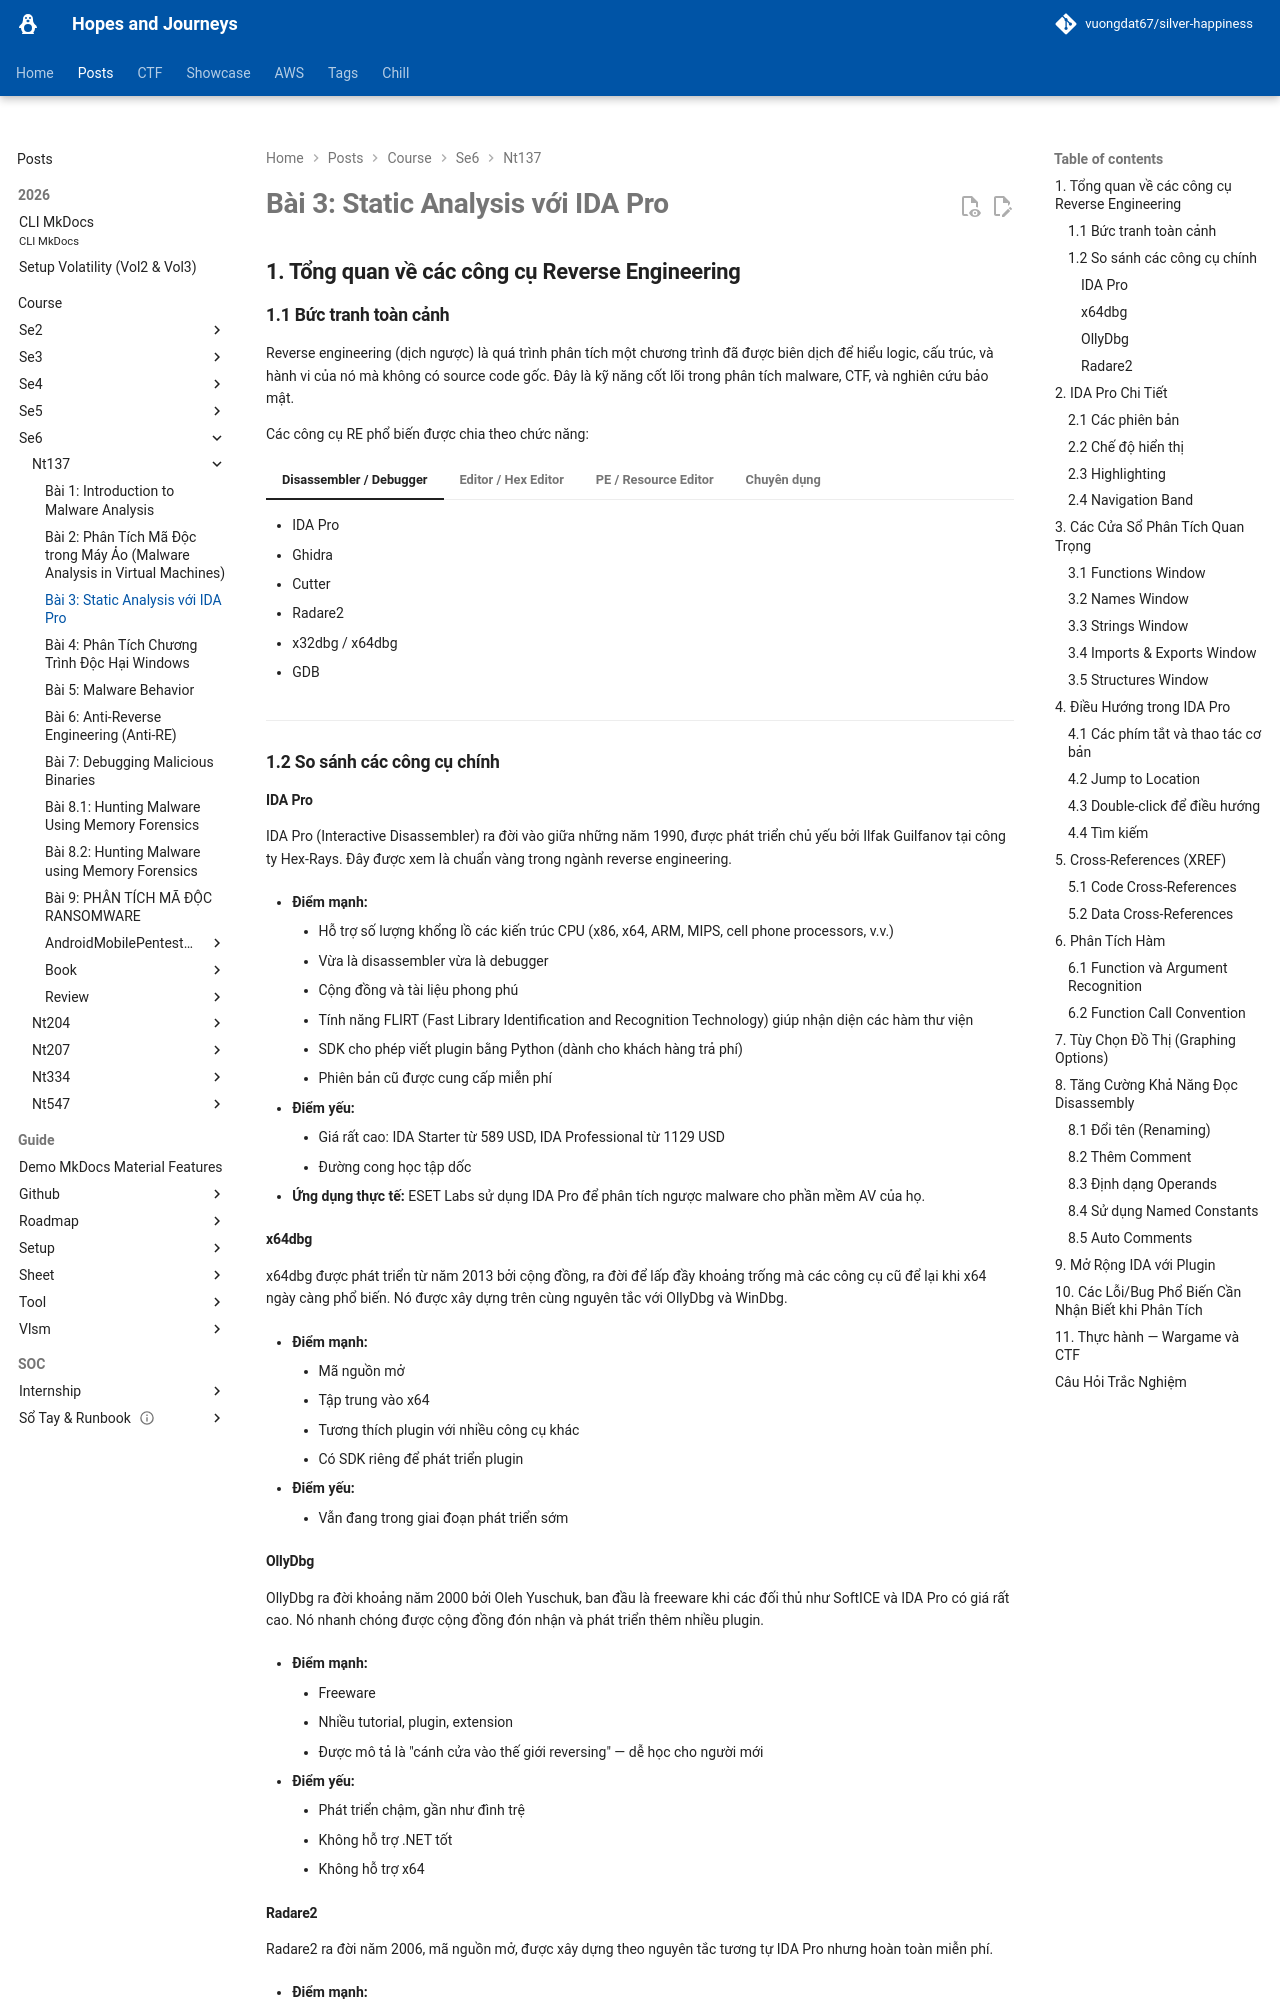

repository: vuongdat67/silver-happiness · page: posts/course/se6/nt137/L3/index.html · generator: mkdocs

# Bài 3: Static Analysis với IDA Pro

## 1. Tổng quan về các công cụ Reverse Engineering

### 1.1 Bức tranh toàn cảnh

Reverse engineering (dịch ngược) là quá trình phân tích một chương trình đã được biên dịch để hiểu logic, cấu trúc, và hành vi của nó mà không có source code gốc. Đây là kỹ năng cốt lõi trong phân tích malware, CTF, và nghiên cứu bảo mật.

Các công cụ RE phổ biến được chia theo chức năng:

=== "Disassembler / Debugger"
    - IDA Pro
    - Ghidra
    - Cutter
    - Radare2
    - x32dbg / x64dbg
    - GDB

=== "Editor / Hex Editor"
    - VSCode
    - Sublime Text
    - Notepad++
    - HxD
    - 010 Editor

=== "PE / Resource Editor"
    - CFF Explorer
    - Resource Hacker

=== "Chuyên dụng"
    - dnSpy, dotPeek (cho .NET)
    - jadx, Android Studio (cho Android APK)
    - UPX (unpacker)

---

### 1.2 So sánh các công cụ chính

#### IDA Pro

IDA Pro (Interactive Disassembler) ra đời vào giữa những năm 1990, được phát triển chủ yếu bởi Ilfak Guilfanov tại công ty Hex-Rays. Đây được xem là chuẩn vàng trong ngành reverse engineering.

- **Điểm mạnh:**
    - Hỗ trợ số lượng khổng lồ các kiến trúc CPU (x86, x64, ARM, MIPS, cell phone processors, v.v.)
    - Vừa là disassembler vừa là debugger
    - Cộng đồng và tài liệu phong phú
    - Tính năng FLIRT (Fast Library Identification and Recognition Technology) giúp nhận diện các hàm thư viện
    - SDK cho phép viết plugin bằng Python (dành cho khách hàng trả phí)
    - Phiên bản cũ được cung cấp miễn phí

- **Điểm yếu:**
    - Giá rất cao: IDA Starter từ 589 USD, IDA Professional từ 1129 USD
    - Đường cong học tập dốc

- **Ứng dụng thực tế:** ESET Labs sử dụng IDA Pro để phân tích ngược malware cho phần mềm AV của họ.

#### x64dbg

x64dbg được phát triển từ năm 2013 bởi cộng đồng, ra đời để lấp đầy khoảng trống mà các công cụ cũ để lại khi x64 ngày càng phổ biến. Nó được xây dựng trên cùng nguyên tắc với OllyDbg và WinDbg.

- **Điểm mạnh:**
    - Mã nguồn mở
    - Tập trung vào x64
    - Tương thích plugin với nhiều công cụ khác
    - Có SDK riêng để phát triển plugin

- **Điểm yếu:**
    - Vẫn đang trong giai đoạn phát triển sớm

#### OllyDbg

OllyDbg ra đời khoảng năm 2000 bởi Oleh Yuschuk, ban đầu là freeware khi các đối thủ như SoftICE và IDA Pro có giá rất cao. Nó nhanh chóng được cộng đồng đón nhận và phát triển thêm nhiều plugin.

- **Điểm mạnh:**
    - Freeware
    - Nhiều tutorial, plugin, extension
    - Được mô tả là "cánh cửa vào thế giới reversing" — dễ học cho người mới

- **Điểm yếu:**
    - Phát triển chậm, gần như đình trệ
    - Không hỗ trợ .NET tốt
    - Không hỗ trợ x64

#### Radare2

Radare2 ra đời năm 2006, mã nguồn mở, được xây dựng theo nguyên tắc tương tự IDA Pro nhưng hoàn toàn miễn phí.

- **Điểm mạnh:**
    - Mã nguồn mở
    - Cross-platform (Linux, Windows, macOS, thậm chí iOS và Android)
    - Hỗ trợ nhiều kiến trúc (Linux ELF, ARM, v.v.)
    - Cộng đồng sôi nổi

- **Điểm yếu:**
    - Đường cong học tập rất dốc

---

## 2. IDA Pro Chi Tiết
